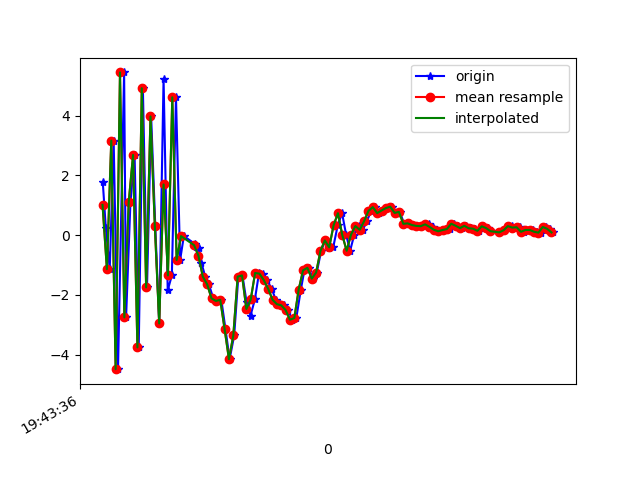

The file beside this chart, header and first rows:
1617738216661, 433853307402673, 1.7776564, 0.72101116, -6.537896
1617738216675, 433853326633443, 0.2455, 0.4533, 8.427
1617738216693, 433853345864213, -1.137, 0.4732, -7.894
1617738216711, 433853365094983, 3.161, 1.666, 7.239
1617738216731, 433853384325753, -4.48, 0.1388, -3.285
1617738216759, 433853403556523, 5.441, 1.682, 0.1323
1617738216768, 433853422787293, -2.749, 0.2261, 5.189
1617738216788, 433853442018063, 1.1, 0.9602, -7.36
1617738216807, 433853461248833, 2.682, 1.119, 8.065
1617738216826, 433853480479603, -3.752, 0.03012, -4.191
1617738216845, 433853499710373, 4.912, 1.732, -0.345
1617738216864, 433853518941143, -1.744, 0.4324, 6.559
1617738216883, 433853538171913, 3.97, 1.209, -4.178
1617738216902, 433853557402683, 0.2971, 0.7214, 7.585
1617738216920, 433853576633453, -2.951, 0.478, -7.106
1617738216940, 433853595864223, 5.231, 1.698, -0.06111
1617738216959, 433853615094993, -1.842, 0.7154, 5.42
1617738216978, 433853634325763, -1.345, 0.7904, -10.02
1617738216997, 433853653556533, 4.61, 2.151, -0.1978
1617738217016, 433853672787303, -0.8288, 1.517, -7.551
1617738217033, 433853692018073, -0.03092, 1.529, -3.502
1617738217083, 433853711248843, -0.2864, 1.12, -3.236
1617738217089, 433853730479613, -0.3842, 1.388, -4.119
1617738217101, 433853749710383, -0.4431, 2.793, -5.376
1617738217114, 433853768941153, -0.9273, 3.623, -5.876
1617738217131, 433853788171923, -1.385, 2.88, -4.838
1617738217148, 433853807402693, -1.643, 1.631, -2.749
1617738217168, 433853826633463, -2.114, 0.594, -0.6224
1617738217186, 433853845864233, -2.199, 1.191, -0.6182
1617738217205, 433853865095003, -2.16, 3.133, -1.812
1617738217224, 433853884325773, -3.133, 1.791, 0.9412
1617738217243, 433853903556543, -4.147, -2.356, 5.887
1617738217264, 433853922787313, -3.353, -5.705, 7.942
1617738217283, 433853942018083, -1.386, -5.964, 9.661
1617738217302, 433853961248853, -1.346, -4.796, 11.3
1617738217321, 433853980479623, -2.247, -1.226, 11.76
1617738217339, 433853999710393, -2.688, 1.897, 10.91
1617738217359, 433854018941163, -2.148, 1.734, 10.09
1617738217378, 433854038171933, -1.264, -0.02065, 9.932
1617738217396, 433854057402703, -1.286, -1.542, 9.493
1617738217415, 433854076633473, -1.505, -1.903, 8.254
1617738217436, 433854095864243, -1.793, -1.496, 6.004
1617738217455, 433854115095013, -2.159, -1.095, 3.431
1617738217473, 433854134325783, -2.307, -1.769, 2.605
1617738217493, 433854153556553, -2.345, -2.162, 2.969
1617738217512, 433854172787323, -2.503, -0.6765, 2.047
1617738217530, 433854192018093, -2.827, 0.4179, -1.191
1617738217549, 433854211248863, -2.769, 0.3488, -2.403
1617738217570, 433854230479633, -1.816, 0.05296, -3.019
1617738217586, 433854249710403, -1.176, -0.0499, -3.353
1617738217606, 433854268941173, -1.092, -0.2837, -3.877
1617738217625, 433854288171943, -1.453, -0.6237, -4.263
1617738217643, 433854307402713, -1.248, 0.1976, -4.097
1617738217663, 433854326633483, -0.5236, 0.2957, -4.85
1617738217682, 433854345864253, -0.1767, 0.9787, -5.254
1617738217701, 433854365095023, -0.4276, 1.85, -5.693
1617738217719, 433854384325793, -0.3848, 1.875, -5.374
1617738217739, 433854403556563, 0.324, 0.6772, -3.762
1617738217759, 433854422787333, 0.7347, 0.03081, -2.199
1617738217778, 433854442018103, 0.006573, 1.212, -2.115
1617738217796, 433854461248873, -0.522, 2.254, -2.334
... 48 more rows
